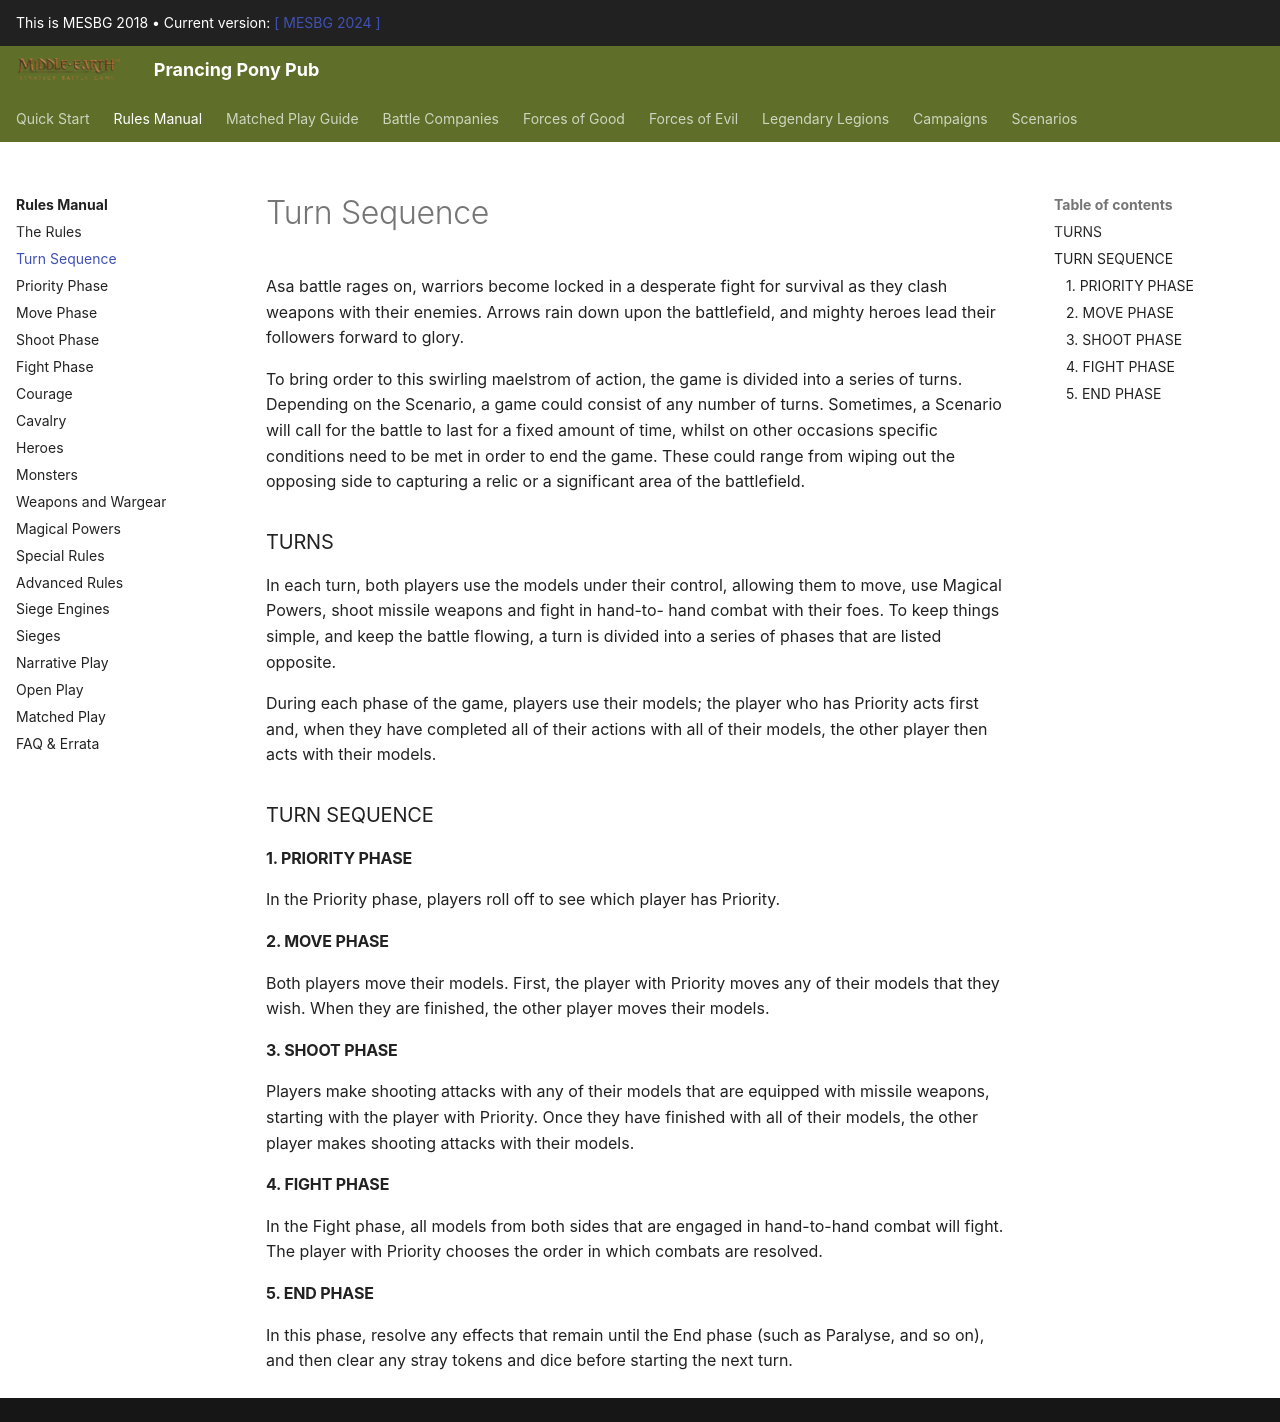

repository: BBBase-EHeresy-PPPub/PPPub · page: mesbg2018/rules_manual/turn_sequence/index.html · generator: mkdocs

Asa battle rages on, warriors become locked in a desperate fight for survival as they clash weapons with their enemies. Arrows rain down upon the battlefield, and mighty heroes lead their followers forward to glory.

To bring order to this swirling maelstrom of action, the game is divided into a series of turns. Depending on the Scenario, a game could consist of any number of turns. Sometimes, a Scenario will call for the battle to last for a fixed amount of time, whilst on other occasions specific conditions need to be met in order to end the game. These could range from wiping out the opposing side to capturing a relic or a significant area of the battlefield.

### TURNS

In each turn, both players use the models under their control, allowing them to move, use Magical Powers, shoot missile weapons and fight in hand-to- hand combat with their foes. To keep things simple, and keep the battle flowing, a turn is divided into a series of phases that are listed opposite.

During each phase of the game, players use their models; the player who has Priority acts first and, when they have completed all of their actions with all of their models, the other player then acts with their models.

### TURN SEQUENCE

#### 1. PRIORITY PHASE
In the Priority phase, players roll off to see which player has Priority.

#### 2. MOVE PHASE
Both players move their models. First, the player with Priority moves any of their models that they wish. When they are finished, the other player moves their models.

#### 3. SHOOT PHASE
Players make shooting attacks with any of their models that are equipped with missile weapons, starting with the player with Priority. Once they have finished with all of their models, the other player makes shooting attacks with their models.

#### 4. FIGHT PHASE
In the Fight phase, all models from both sides that are engaged in hand-to-hand combat will fight. The player with Priority chooses the order in which combats are resolved.

#### 5. END PHASE
In this phase, resolve any effects that remain until the End phase (such as Paralyse, and so on), and then clear any stray tokens and dice before starting the next turn.
